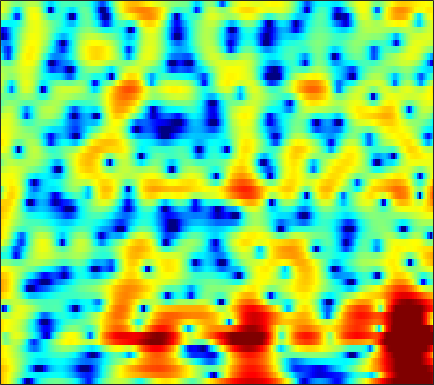

The data file committed next to this chart (first rows):
6.3237, 5.822, 5.0424, 4.1213, 3.3237, 2.0943, 0.63067, -0.65771, -2.7252, -5.365, -9.0307, -13.095, -23.741, -18.548, -12.995, -8.9526, -6.4249, -5.0728, -3.7206, -2.7368, -1.9984, -1.5708, -1.1467, -0.85237
6.302, 5.849, 5.156, 4.363, 3.706, 2.758, 1.744, 0.9549, -0.1037, -1.131, -2.074, -2.705, -3.417, -3.976, -4.297, -4.605, -4.79, -4.855, -4.851, -4.753, -4.588, -4.442, -4.242, -4.065
6.461, 6.148, 5.638, 5.027, 4.502, 3.718, 2.836, 2.106, 1.046, -0.1346, -1.456, -2.563, -4.25, -6.274, -8.121, -11.33, -16.26, -23.16, -26.26, -16.51, -12.23, -10.17, -8.235, -6.9
5.263, 5.064, 4.71, 4.255, 3.854, 3.244, 2.555, 1.991, 1.183, 0.3207, -0.5875, -1.286, -2.225, -3.139, -3.789, -4.562, -5.175, -5.49, -5.689, -5.656, -5.434, -5.201, -4.858, -4.543
4.798, 4.577, 4.195, 3.722, 3.314, 2.705, 2.029, 1.481, 0.7079, -0.0982, -0.9201, -1.522, -2.284, -2.959, -3.385, -3.822, -4.085, -4.176, -4.148, -3.992, -3.734, -3.49, -3.163, -2.853
5.056, 4.621, 4.037, 3.45, 3.005, 2.385, 1.687, 1.092, 0.1592, -0.9594, -2.301, -3.458, -5.192, -7.004, -8.194, -9.103, -8.858, -8.101, -6.787, -5.511, -4.356, -3.562, -2.601, -1.756
2.459, 0.9383, -0.1201, 0.1805, 0.8161, 1.596, 1.989, 1.985, 1.584, 0.7236, -0.6335, -2.014, -4.396, -7.35, -9.748, -11.62, -10.54, -8.978, -7.128, -5.566, -4.353, -3.52, -2.407, -1.258
2.085, 0.349, -0.4505, 0.4948, 1.502, 2.575, 3.179, 3.334, 3.193, 2.708, 1.932, 1.178, 0.0004672, -1.305, -2.315, -3.674, -5.07, -6.184, -8.044, -10.43, -13.5, -15.24, -12.85, -8.527
5.32, 4.809, 4.255, 3.845, 3.613, 3.33, 3.012, 2.717, 2.209, 1.544, 0.732, 0.009233, -1.109, -2.399, -3.452, -4.986, -6.675, -8.016, -9.951, -11.64, -12.69, -12.97, -12.43, -10.89
5.184, 4.799, 4.364, 4.017, 3.79, 3.506, 3.203, 2.941, 2.491, 1.889, 1.129, 0.4404, -0.6587, -2.001, -3.18, -5.037, -7.284, -9.267, -12.52, -16.14, -18.35, -17.22, -14.07, -11.35
2.349, 1.768, 1.526, 1.792, 2.187, 2.736, 3.174, 3.374, 3.456, 3.298, 2.908, 2.469, 1.692, 0.6831, -0.2299, -1.642, -3.274, -4.667, -6.761, -8.569, -9.322, -9.087, -8.031, -6.62
-6.723, -15.4, -11.18, -4.151, -1.436, 0.8115, 2.164, 2.781, 3.244, 3.393, 3.276, 3.053, 2.614, 2.05, 1.562, 0.8786, 0.1881, -0.2918, -0.9112, -1.433, -1.728, -1.795, -1.793, -1.707
2.204, 1.7, 1.418, 1.515, 1.712, 1.99, 2.154, 2.159, 1.998, 1.668, 1.211, 0.8155, 0.2545, -0.2928, -0.6658, -1.092, -1.464, -1.637, -1.768, -1.863, -1.928, -1.927, -1.861, -1.804
5.739, 5.365, 4.845, 4.3, 3.862, 3.196, 2.404, 1.717, 0.6244, -0.6622, -2.095, -3.218, -4.644, -5.755, -6.263, -6.491, -6.33, -6.116, -5.714, -5.271, -4.88, -4.606, -4.217, -3.826
7.204, 6.803, 6.168, 5.411, 4.74, 3.682, 2.395, 1.256, -0.5657, -2.858, -5.831, -8.742, -14.32, -24.84, -23.35, -16.19, -13.06, -11.92, -11.14, -10.61, -9.964, -9.427, -8.618, -7.685
7.282, 6.908, 6.303, 5.559, 4.908, 3.896, 2.694, 1.647, 0.05763, -1.801, -3.931, -5.653, -7.948, -9.855, -10.83, -11.68, -12.6, -13.49, -15.58, -19.31, -23.24, -20.85, -16.03, -12.87
6.388, 6.094, 5.625, 5.065, 4.585, 3.872, 3.058, 2.378, 1.395, 0.3355, -0.7771, -1.635, -2.786, -3.937, -4.809, -5.992, -7.391, -8.48, -10.05, -11.78, -12.7, -12.58, -11.75, -10.83
4.282, 4.135, 3.879, 3.564, 3.282, 2.85, 2.409, 2.071, 1.621, 1.21, 0.8143, 0.5151, 0.1068, -0.3262, -0.6679, -1.137, -1.714, -2.18, -2.731, -3.256, -3.76, -4.056, -4.408, -4.836
-0.1079, 0.1815, 0.3059, 0.1242, -0.1719, -0.6799, -1.135, -1.315, -1.272, -0.9458, -0.4492, -0.0403, 0.4714, 0.8916, 1.13, 1.335, 1.47, 1.454, 1.357, 1.219, 0.9865, 0.7686, 0.4305, 0.02416
-4.115, -3.289, -3.105, -3.885, -5.057, -7.479, -10.95, -13.01, -11.26, -7.676, -4.82, -3.15, -1.404, -0.04548, 0.7723, 1.606, 2.24, 2.604, 2.864, 2.961, 2.919, 2.781, 2.487, 2.112
-0.7172, -0.963, -1.737, -3.072, -4.451, -6.801, -9.386, -10.61, -10.27, -8.469, -6.299, -4.711, -2.721, -0.9581, 0.1926, 1.483, 2.417, 2.96, 3.446, 3.636, 3.584, 3.378, 2.906, 2.209
3.668, 3.002, 1.901, 0.5388, -0.6986, -2.563, -4.73, -6.565, -9.191, -11.29, -10.38, -8.011, -4.762, -2.104, -0.5273, 1.154, 2.389, 3.005, 3.55, 3.759, 3.617, 3.303, 2.563, 1.402
5.269, 4.624, 3.601, 2.345, 1.241, -0.4735, -2.552, -4.396, -7.175, -9.572, -9.231, -7.36, -4.69, -2.496, -1.176, 0.1488, 1.129, 1.643, 2.031, 2.163, 1.99, 1.685, 1.025, 0.07871
5.234, 4.749, 3.971, 3.072, 2.325, 1.243, 0.1495, -0.6547, -1.585, -2.226, -2.483, -2.435, -2.12, -1.665, -1.31, -0.8504, -0.5357, -0.3533, -0.2372, -0.2995, -0.4862, -0.7429, -1.197, -1.769
5.4, 5.039, 4.461, 3.796, 3.243, 2.454, 1.656, 1.06, 0.3095, -0.3535, -0.9033, -1.236, -1.565, -1.781, -1.903, -1.97, -2.044, -2.118, -2.223, -2.43, -2.684, -2.935, -3.345, -3.827
5.959, 5.654, 5.168, 4.575, 4.07, 3.322, 2.47, 1.797, 0.8417, -0.1405, -1.114, -1.795, -2.599, -3.219, -3.541, -3.848, -3.962, -4.051, -4.187, -4.346, -4.658, -4.947, -5.431, -6.003
6.471, 6.222, 5.818, 5.311, 4.843, 4.072, 3.102, 2.225, 0.8448, -0.8, -2.68, -4.2, -6.152, -7.541, -7.885, -7.641, -7.036, -6.568, -6.22, -6.146, -6.411, -6.808, -7.542, -8.427
5.83, 5.809, 5.798, 5.698, 5.475, 4.929, 4.062, 3.14, 1.529, -0.6361, -3.562, -6.496, -12.35, -26.6, -20.44, -12.49, -9.296, -7.993, -6.982, -6.84, -7.204, -7.944, -9.521, -11.92
0.7323, 2.299, 4.058, 5.169, 5.588, 5.654, 5.215, 4.571, 3.312, 1.624, -0.4395, -2.144, -4.372, -6.086, -6.71, -7.011, -6.54, -6.227, -5.784, -5.683, -6.019, -6.624, -8.033, -10.34
-1.56, 0.6835, 2.958, 4.362, 4.963, 5.262, 5.042, 4.583, 3.587, 2.193, 0.4345, -1.132, -3.468, -6.042, -7.839, -9.535, -9.447, -8.447, -7.156, -5.953, -5.338, -5.116, -5.121, -5.225
3.257, 3.497, 3.929, 4.288, 4.445, 4.429, 4.12, 3.679, 2.801, 1.56, -0.1036, -1.665, -4.326, -7.972, -11.64, -17.5, -14.76, -11.47, -8.436, -6.688, -5.578, -5.093, -4.721, -4.512
3.388, 3.55, 3.765, 3.924, 3.962, 3.872, 3.609, 3.279, 2.664, 1.833, 0.7999, -0.1016, -1.437, -2.812, -3.763, -4.623, -4.988, -4.964, -4.738, -4.574, -4.566, -4.721, -5.131, -5.794
1.497, 2.072, 2.657, 3.04, 3.188, 3.225, 3.113, 2.944, 2.625, 2.228, 1.774, 1.403, 0.8847, 0.3644, -0.0455, -0.482, -0.9266, -1.209, -1.653, -2.17, -2.921, -3.663, -5.039, -7.02
-0.6604, 0.4928, 1.436, 1.887, 1.984, 1.898, 1.662, 1.468, 1.266, 1.194, 1.228, 1.298, 1.389, 1.432, 1.396, 1.257, 0.9973, 0.7465, 0.2596, -0.3301, -1.091, -1.781, -2.875, -4.147
0.9559, 1.44, 1.679, 1.415, 0.8996, -0.2016, -1.666, -2.751, -3.51, -2.974, -1.659, -0.6366, 0.489, 1.267, 1.663, 1.876, 1.863, 1.672, 1.29, 0.7236, 0.08637, -0.4262, -1.071, -1.651
3.917, 3.749, 3.246, 2.308, 1.215, -0.9469, -4.422, -8.665, -17.26, -9.335, -4.121, -1.818, 0.1531, 1.331, 1.829, 2.132, 2.043, 1.752, 1.138, 0.2706, -0.7325, -1.477, -2.318, -2.784
4.844, 4.612, 4.108, 3.37, 2.667, 1.534, 0.3389, -0.4589, -1.056, -0.958, -0.3454, 0.2063, 0.8656, 1.295, 1.406, 1.293, 0.8089, 0.2272, -0.9743, -2.647, -4.979, -7.236, -10.74, -12.36
4.301, 4.196, 3.939, 3.55, 3.198, 2.667, 2.128, 1.756, 1.354, 1.082, 0.9254, 0.8567, 0.7757, 0.6418, 0.4878, 0.09548, -0.5157, -1.165, -2.365, -4.012, -6.269, -8.419, -11.61, -13.02
3.652, 3.677, 3.6, 3.401, 3.165, 2.78, 2.31, 1.934, 1.416, 0.9252, 0.4899, 0.2244, -0.05874, -0.2709, -0.3993, -0.5984, -0.8621, -1.176, -1.705, -2.421, -3.256, -3.899, -4.669, -5.184
3.115, 3.282, 3.362, 3.265, 3.054, 2.62, 1.982, 1.388, 0.4612, -0.5555, -1.519, -2.07, -2.426, -2.301, -2.002, -1.468, -0.9772, -0.7185, -0.5018, -0.4785, -0.5881, -0.7319, -1.008, -1.359
2.125, 2.559, 2.903, 2.96, 2.823, 2.337, 1.506, 0.6026, -1.053, -3.398, -6.717, -9.82, -11.6, -8.172, -5.603, -3.055, -1.347, -0.401, 0.4598, 1.018, 1.324, 1.421, 1.404, 1.222
-0.005097, 0.8096, 1.505, 1.814, 1.83, 1.538, 0.9041, 0.178, -1.193, -3.074, -5.473, -7.266, -8.078, -6.406, -4.64, -2.636, -1.107, -0.2556, 0.5965, 1.215, 1.629, 1.823, 1.962, 1.964
-1.337, -0.5985, 0.03574, 0.3562, 0.4186, 0.3977, 0.2244, 0.01803, -0.3463, -0.8025, -1.246, -1.514, -1.649, -1.518, -1.352, -1.013, -0.7064, -0.5225, -0.2646, -0.02982, 0.2738, 0.5393, 0.8869, 1.181
-0.3854, -0.3985, -0.6488, -1.035, -1.278, -1.33, -1.01, -0.6092, -0.01801, 0.4696, 0.7838, 0.8955, 0.8711, 0.6645, 0.3851, -0.2033, -1.038, -1.745, -2.686, -3.216, -2.951, -2.278, -1.138, -0.06421
1.392, 0.439, -1.52, -4.575, -7.515, -9.351, -5.573, -2.835, -0.2462, 1.438, 2.44, 2.848, 2.958, 2.589, 2.032, 0.7455, -1.287, -3.495, -8.276, -18.86, -12.97, -7.49, -3.512, -1.113
2.253, 1.274, -0.4683, -2.683, -4.355, -5.084, -3.316, -1.505, 0.5513, 2.029, 2.97, 3.349, 3.475, 3.157, 2.623, 1.536, 0.04736, -1.326, -3.276, -4.669, -4.82, -4.207, -3.12, -2.12
2.132, 1.695, 1.086, 0.5753, 0.347, 0.3254, 0.6747, 1.116, 1.78, 2.395, 2.843, 3.019, 3.023, 2.76, 2.348, 1.594, 0.6201, -0.2393, -1.427, -2.523, -3.486, -4.086, -4.66, -5.028
1.526, 1.265, 0.9851, 0.8406, 0.8628, 1.084, 1.471, 1.831, 2.345, 2.812, 3.154, 3.303, 3.302, 3.063, 2.724, 2.037, 1.061, 0.1575, -1.277, -3.038, -5.103, -6.848, -9.206, -10.92
-0.2005, -0.7658, -1.363, -1.548, -1.34, -0.6099, 0.3799, 1.171, 2.173, 3.013, 3.645, 3.962, 4.157, 4.059, 3.816, 3.211, 2.266, 1.322, -0.2881, -2.434, -5.289, -8.138, -13.58, -22.77
-3.911, -5.845, -9.126, -11.59, -10.1, -6.218, -2.96, -1.058, 0.93, 2.428, 3.516, 4.095, 4.575, 4.731, 4.653, 4.255, 3.544, 2.808, 1.535, -0.06925, -1.965, -3.531, -5.595, -7.216
-6.224, -7.934, -10.51, -11.96, -10.8, -7.496, -4.347, -2.382, -0.2417, 1.439, 2.712, 3.435, 4.104, 4.477, 4.543, 4.396, 3.979, 3.494, 2.625, 1.525, 0.2429, -0.8071, -2.327, -3.914
-7.717, -8.331, -8.502, -7.888, -6.987, -5.408, -3.612, -2.264, -0.599, 0.8411, 2.034, 2.758, 3.497, 3.97, 4.158, 4.203, 4.006, 3.7, 3.1, 2.302, 1.298, 0.4177, -0.9421, -2.545
-14.67, -16.42, -14.1, -10.56, -8.367, -5.952, -3.939, -2.62, -1.073, 0.2622, 1.402, 2.114, 2.891, 3.443, 3.729, 3.898, 3.845, 3.667, 3.252, 2.654, 1.87, 1.169, 0.1117, -1.095
-12.35, -13.54, -12.07, -9.398, -7.596, -5.672, -4.094, -3.047, -1.75, -0.5331, 0.5926, 1.361, 2.23, 2.915, 3.274, 3.55, 3.599, 3.497, 3.183, 2.675, 2.029, 1.471, 0.6617, -0.2059
-3.673, -4.082, -4.378, -4.478, -4.478, -4.477, -4.386, -4.12, -3.315, -2.036, -0.5565, 0.5285, 1.77, 2.712, 3.199, 3.586, 3.664, 3.532, 3.132, 2.516, 1.76, 1.151, 0.3437, -0.3763
1.406, 0.9136, 0.06085, -1.086, -2.288, -4.534, -8.049, -11.58, -11.23, -5.868, -2.037, -0.02098, 1.92, 3.183, 3.796, 4.182, 4.128, 3.805, 3.015, 1.861, 0.3749, -0.839, -2.285, -3.019
3.559, 3.114, 2.292, 1.163, 0.06781, -1.756, -3.872, -5.155, -5.046, -3.015, -0.7401, 0.6859, 2.128, 3.103, 3.526, 3.698, 3.423, 2.908, 1.74, -0.1108, -2.955, -6.163, -14.01, -19.04
2.984, 2.738, 2.277, 1.674, 1.172, 0.4871, -0.09062, -0.3636, -0.4211, -0.1426, 0.3556, 0.7722, 1.289, 1.663, 1.801, 1.796, 1.514, 1.105, 0.262, -0.9747, -2.563, -3.898, -5.423, -5.91
